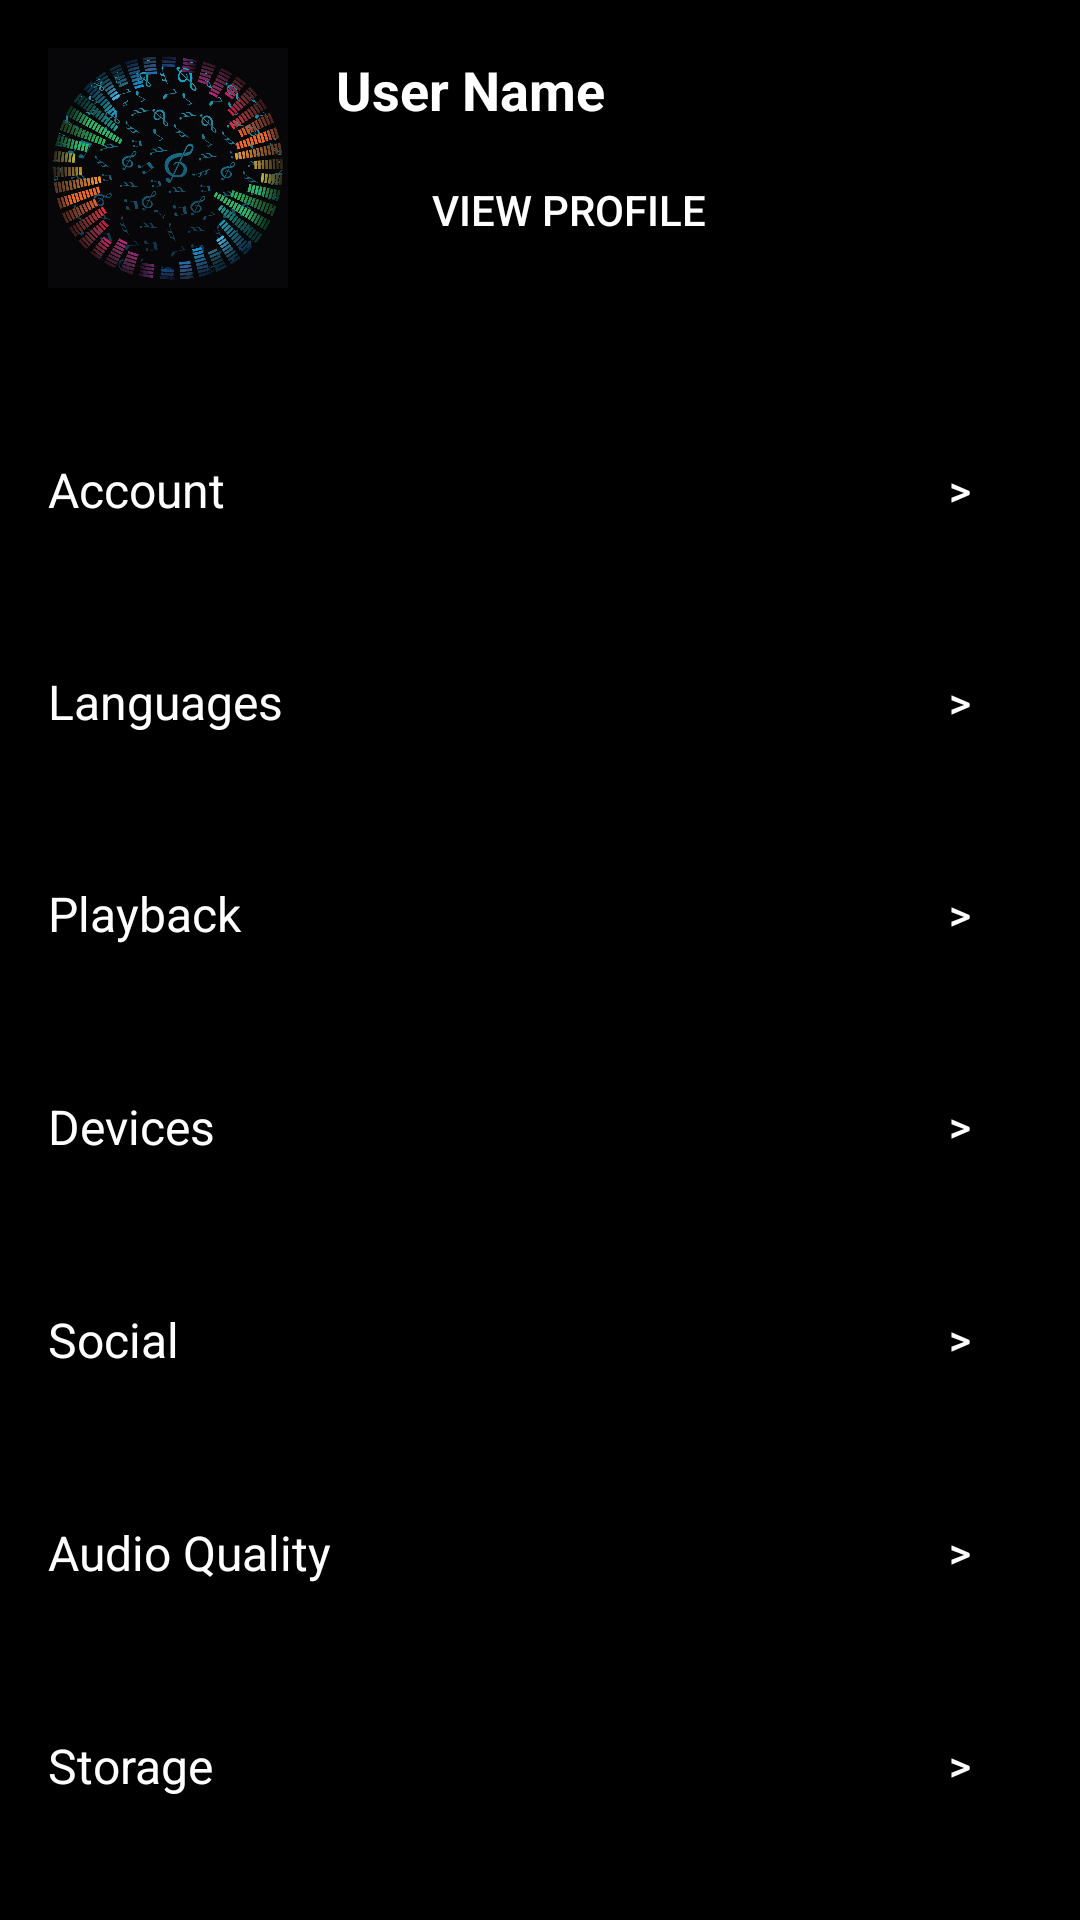

The Android layout XML behind this screen, and the referenced resources:
<!-- AndroidManifest.xml: application theme Theme.EchoBeat -->
<!-- res/layout/activity_settings.xml -->
<?xml version="1.0" encoding="utf-8"?>
<LinearLayout xmlns:android="http://schemas.android.com/apk/res/android"
    xmlns:tools="http://schemas.android.com/tools"
    xmlns:app="http://schemas.android.com/apk/res-auto"
    android:id="@+id/main"
    android:layout_width="match_parent"
    android:layout_height="match_parent"
    android:orientation="vertical"
    tools:context=".activity.SettingActivity">

    
    <LinearLayout
        android:id="@+id/middle_section"
        android:layout_width="match_parent"
        android:layout_height="wrap_content"
        android:orientation="horizontal"
        android:gravity="center_vertical"
        android:padding="16dp"
        android:background="@color/black">

        <ImageView
            android:id="@+id/avatar"
            android:layout_width="80dp"
            android:layout_height="80dp"
            android:src="@drawable/music4"
            android:contentDescription="Avatar"/>

        <LinearLayout
            android:layout_width="0dp"
            android:layout_height="wrap_content"
            android:layout_weight="1"
            android:orientation="vertical"
            android:paddingStart="16dp">

            <TextView
                android:layout_width="wrap_content"
                android:layout_height="wrap_content"
                android:text="User Name"
                android:textSize="18sp"
                android:textColor="@color/white"
                android:textStyle="bold"
                android:paddingBottom="4dp"/>

            <Button
                android:id="@+id/viewProfileButton"
                android:layout_width="wrap_content"
                android:layout_height="wrap_content"
                android:text="View Profile"
                android:textColor="@color/white"
                android:background="@color/black"
                android:minWidth="48dp"
                android:minHeight="48dp"
                android:paddingStart="32dp"
                android:paddingEnd="32dp"/>
        </LinearLayout>
    </LinearLayout>

    
    <LinearLayout
        android:id="@+id/bottom_section"
        android:layout_width="match_parent"
        android:layout_height="0dp"
        android:layout_weight="1"
        android:orientation="vertical"
        android:padding="16dp"
        android:background="@color/black">

        
        <LinearLayout
            android:layout_width="match_parent"
            android:layout_height="0dp"
            android:layout_weight="1"
            android:orientation="horizontal"
            android:gravity="center_vertical">

            <TextView
                android:layout_width="0dp"
                android:layout_height="wrap_content"
                android:layout_weight="1"
                android:text="Account"
                android:textColor="@color/white"
                android:textSize="16sp"/>

            <Button
                android:layout_width="48dp"
                android:layout_height="48dp"
                android:text=">"
                android:background="@color/black"
                android:textColor="@color/white"/>
        </LinearLayout>


        
        <LinearLayout
            android:layout_width="match_parent"
            android:layout_height="0dp"
            android:layout_weight="1"
            android:orientation="horizontal"
            android:gravity="center_vertical">

            <TextView
                android:layout_width="0dp"
                android:layout_height="wrap_content"
                android:layout_weight="1"
                android:text="Languages"
                android:textColor="@color/white"
                android:textSize="16sp"/>

            <Button
                android:layout_width="48dp"
                android:layout_height="48dp"
                android:text=">"
                android:background="@color/black"
                android:textColor="@color/white"/>
        </LinearLayout>


        
        <LinearLayout
            android:layout_width="match_parent"
            android:layout_height="0dp"
            android:layout_weight="1"
            android:orientation="horizontal"
            android:gravity="center_vertical">

            <TextView
                android:layout_width="0dp"
                android:layout_height="wrap_content"
                android:layout_weight="1"
                android:text="Playback"
                android:textColor="@color/white"
                android:textSize="16sp"/>

            <Button
                android:layout_width="48dp"
                android:layout_height="48dp"
                android:text=">"
                android:background="@color/black"
                android:textColor="@color/white"/>
        </LinearLayout>


        
        <LinearLayout
            android:layout_width="match_parent"
            android:layout_height="0dp"
            android:layout_weight="1"
            android:orientation="horizontal"
            android:gravity="center_vertical">

            <TextView
                android:layout_width="0dp"
                android:layout_height="wrap_content"
                android:layout_weight="1"
                android:text="Devices"
                android:textColor="@color/white"
                android:textSize="16sp"/>

            <Button
                android:layout_width="48dp"
                android:layout_height="48dp"
                android:text=">"
                android:background="@color/black"
                android:textColor="@color/white"/>
        </LinearLayout>


        
        <LinearLayout
            android:layout_width="match_parent"
            android:layout_height="0dp"
            android:layout_weight="1"
            android:orientation="horizontal"
            android:gravity="center_vertical">

            <TextView
                android:layout_width="0dp"
                android:layout_height="wrap_content"
                android:layout_weight="1"
                android:text="Social"
                android:textColor="@color/white"
                android:textSize="16sp"/>

            <Button
                android:layout_width="48dp"
                android:layout_height="48dp"
                android:text=">"
                android:background="@color/black"
                android:textColor="@color/white"/>
        </LinearLayout>

        
        <LinearLayout
            android:layout_width="match_parent"
            android:layout_height="0dp"
            android:layout_weight="1"
            android:orientation="horizontal"
            android:gravity="center_vertical">

            <TextView
                android:layout_width="0dp"
                android:layout_height="wrap_content"
                android:layout_weight="1"
                android:text="Audio Quality"
                android:textColor="@color/white"
                android:textSize="16sp"/>

            <Button
                android:layout_width="48dp"
                android:layout_height="48dp"
                android:text=">"
                android:background="@color/black"
                android:textColor="@color/white"/>
        </LinearLayout>

        
        <LinearLayout
            android:layout_width="match_parent"
            android:layout_height="0dp"
            android:layout_weight="1"
            android:orientation="horizontal"
            android:gravity="center_vertical">

            <TextView
                android:layout_width="0dp"
                android:layout_height="wrap_content"
                android:layout_weight="1"
                android:text="Storage"
                android:textColor="@color/white"
                android:textSize="16sp"/>

            <Button
                android:layout_width="48dp"
                android:layout_height="48dp"
                android:text=">"
                android:background="@color/black"
                android:textColor="@color/white"/>
        </LinearLayout>

    </LinearLayout>

</LinearLayout>
<!-- resources referenced by this layout -->
<resources>
  <color name="black">#FF000000</color>
  <color name="white">#FFFFFFFF</color>
  <!-- drawable music4: jpg bitmap (drawable, 163029 bytes) -->
  <style name="Theme.EchoBeat" parent="Base.Theme.EchoBeat" />
  <style name="Base.Theme.EchoBeat" parent="Theme.Material3.DayNight.NoActionBar">
          
          
      </style>
</resources>
